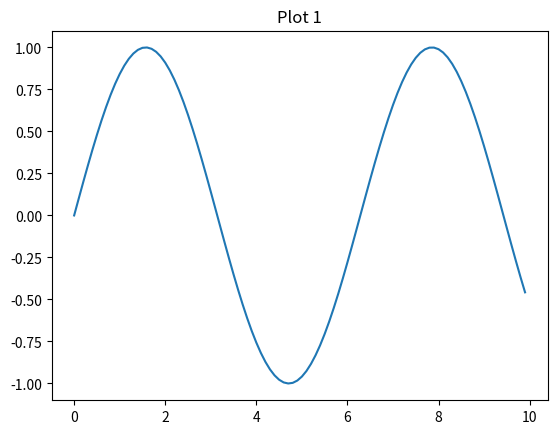
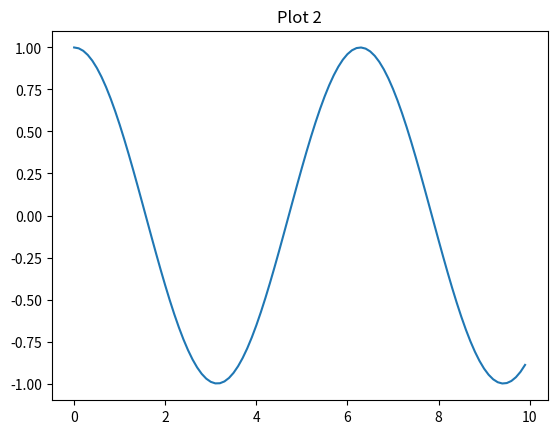

Write the Python code that produced these figures, in order.
import matplotlib.pyplot as plt
import numpy as np

# create some data
x = np.arange(0, 10, 0.1)
y1 = np.sin(x)
y2 = np.cos(x)

# create the first plot in a new figure
fig1 = plt.figure()
plt.plot(x, y1)
plt.title('Plot 1')

# create the second plot in a new figure
fig2 = plt.figure()
plt.plot(x, y2)
plt.title('Plot 2')

# show the plots
plt.show()